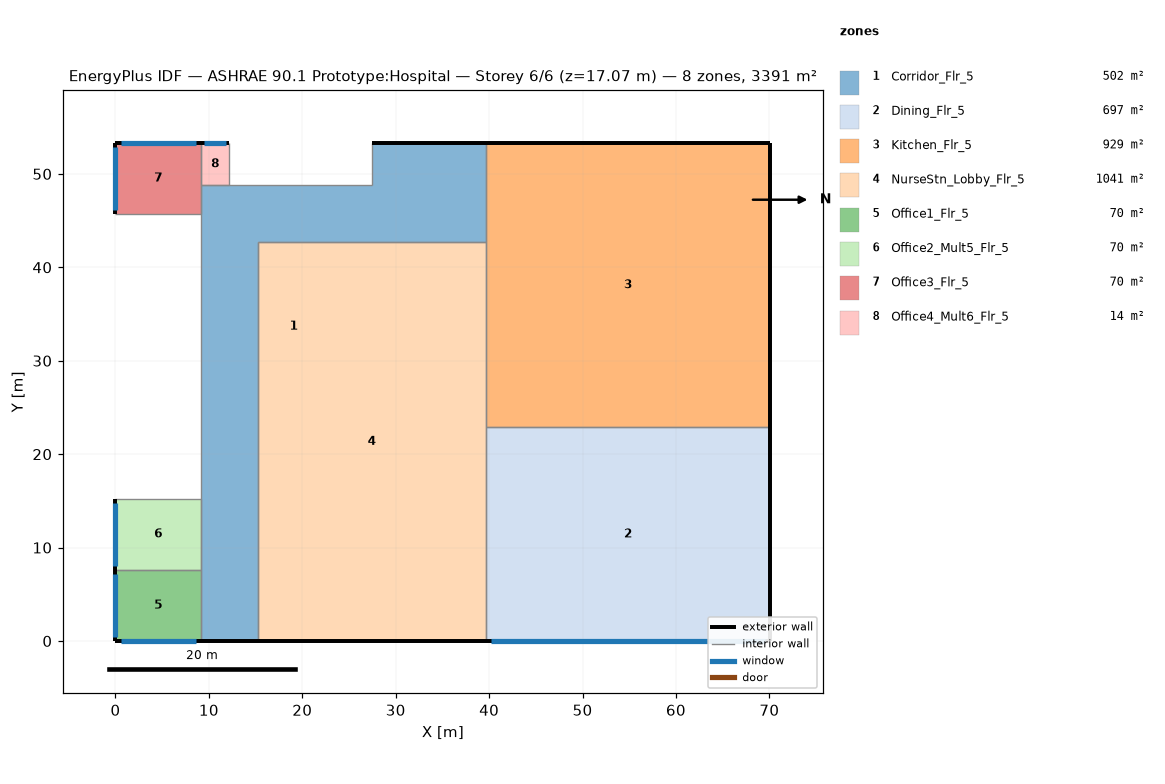
=== STOREY PLAN SPEC (per zone: floor XY polygon, exterior-wall plan segments, windows/doors) ===
zone 1: Corridor_Flr_5  (501.7 m²)
  floor: (9.14, 0.00) (9.14, 48.77) (27.43, 48.77) (27.43, 53.34) (39.62, 53.34) (39.62, 42.67) (15.24, 42.67) (15.24, 0.00)
  exterior wall: (39.62, 53.34) – (27.43, 53.34)  [12.2 m]
  exterior wall: (9.14, 0.00) – (15.24, 0.00)  [6.1 m]
  interior walls: 6
zone 2: Dining_Flr_5  (696.8 m²)
  floor: (39.62, 0.00) (39.62, 22.86) (70.10, 22.86) (70.10, 0.00)
  exterior wall: (70.10, 0.00) – (70.10, 22.86)  [22.9 m]
  exterior wall: (39.62, 0.00) – (70.10, 0.00)  [30.5 m]
    window: (40.20, 0.00) – (69.53, 0.00)  [35.8 m²]
  interior walls: 2
zone 3: Kitchen_Flr_5  (929.0 m²)
  floor: (70.10, 53.34) (70.10, 22.86) (39.62, 22.86) (39.62, 53.34)
  exterior wall: (70.10, 53.34) – (39.62, 53.34)  [30.5 m]
  exterior wall: (70.10, 22.86) – (70.10, 53.34)  [30.5 m]
  interior walls: 3
zone 4: NurseStn_Lobby_Flr_5  (1040.5 m²)
  floor: (15.24, 0.00) (15.24, 42.67) (39.62, 42.67) (39.62, 0.00)
  exterior wall: (15.24, 0.00) – (39.62, 0.00)  [24.4 m]
  interior walls: 4
zone 5: Office1_Flr_5  (69.7 m²)
  floor: (9.14, 7.62) (9.14, 0.00) (0.00, 0.00) (0.00, 7.62)
  exterior wall: (0.00, 0.00) – (9.14, 0.00)  [9.1 m]
    window: (0.55, 0.00) – (8.60, 0.00)  [9.8 m²]
  exterior wall: (0.00, 7.62) – (0.00, 0.00)  [7.6 m]
    window: (0.00, 7.16) – (0.00, 0.46)  [8.2 m²]
  interior walls: 2
zone 6: Office2_Mult5_Flr_5  (69.7 m²)
  floor: (9.14, 15.24) (9.14, 7.62) (0.00, 7.62) (0.00, 15.24)
  exterior wall: (0.00, 15.24) – (0.00, 7.62)  [7.6 m]
    window: (0.00, 14.78) – (0.00, 8.08)  [8.2 m²]
  interior walls: 3
zone 7: Office3_Flr_5  (69.7 m²)
  floor: (9.14, 53.34) (9.14, 45.72) (0.00, 45.72) (0.00, 53.34)
  exterior wall: (9.14, 53.34) – (0.00, 53.34)  [9.1 m]
    window: (8.60, 53.34) – (0.55, 53.34)  [9.8 m²]
  exterior wall: (0.00, 53.34) – (0.00, 45.72)  [7.6 m]
    window: (0.00, 52.88) – (0.00, 46.18)  [8.2 m²]
  interior walls: 2
zone 8: Office4_Mult6_Flr_5  (13.9 m²)
  floor: (12.19, 53.34) (12.19, 48.77) (9.14, 48.77) (9.14, 53.34)
  exterior wall: (12.19, 53.34) – (9.14, 53.34)  [3.0 m]
    window: (11.88, 53.34) – (9.45, 53.34)  [3.0 m²]
  interior walls: 3

=== DERIVED (storey summary) ===
Building: ASHRAE 90.1 Prototype:Hospital
Storey: 6 of 6  (floor level z = 17.07 m)
Storey gross floor area: 3391.0 m²
Zones on this storey: 8
  - Corridor_Flr_5: floor 501.7 m²; exterior wall 18.3 m (78.1 m²); WWR 0.0%
  - Dining_Flr_5: floor 696.8 m²; exterior wall 53.3 m (227.7 m²); 1 window(s) 35.8 m²; WWR 15.7%
  - Kitchen_Flr_5: floor 929.0 m²; exterior wall 61.0 m (260.2 m²); WWR 0.0%
  - NurseStn_Lobby_Flr_5: floor 1040.5 m²; exterior wall 24.4 m (104.1 m²); WWR 0.0%
  - Office1_Flr_5: floor 69.7 m²; exterior wall 16.8 m (71.6 m²); 2 window(s) 18.0 m²; WWR 25.1%
  - Office2_Mult5_Flr_5: floor 69.7 m²; exterior wall 7.6 m (32.5 m²); 1 window(s) 8.2 m²; WWR 25.1%
  - Office3_Flr_5: floor 69.7 m²; exterior wall 16.8 m (71.6 m²); 2 window(s) 18.0 m²; WWR 25.1%
  - Office4_Mult6_Flr_5: floor 13.9 m²; exterior wall 3.0 m (13.0 m²); 1 window(s) 3.0 m²; WWR 22.8%
Zone adjacency (shared interzone walls):
  - Corridor_Flr_5 ↔ Kitchen_Flr_5
  - Corridor_Flr_5 ↔ NurseStn_Lobby_Flr_5
  - Dining_Flr_5 ↔ Kitchen_Flr_5
  - Dining_Flr_5 ↔ NurseStn_Lobby_Flr_5
  - Kitchen_Flr_5 ↔ NurseStn_Lobby_Flr_5